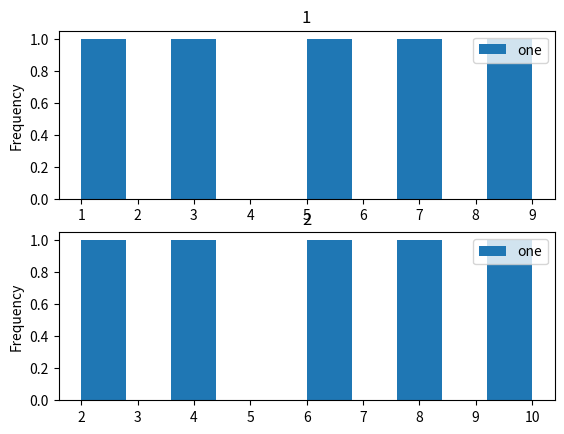

Generate this figure with matplotlib:
def plot():
    try:
        import matplotlib.pyplot as plt
        import numpy as np
        import pandas as pd
    except ModuleNotFoundError:
        return

    df = pd.DataFrame(np.array([[1, 1], [2, 2], [3, 1], [4, 2], [5, 1],
                                [6, 2], [7, 1], [8, 2], [9, 1], [10, 2], ]),
                      columns=['one', 'two'])

    df.plot(column='one', by='two', kind='hist')

    plt.show()


plot()
